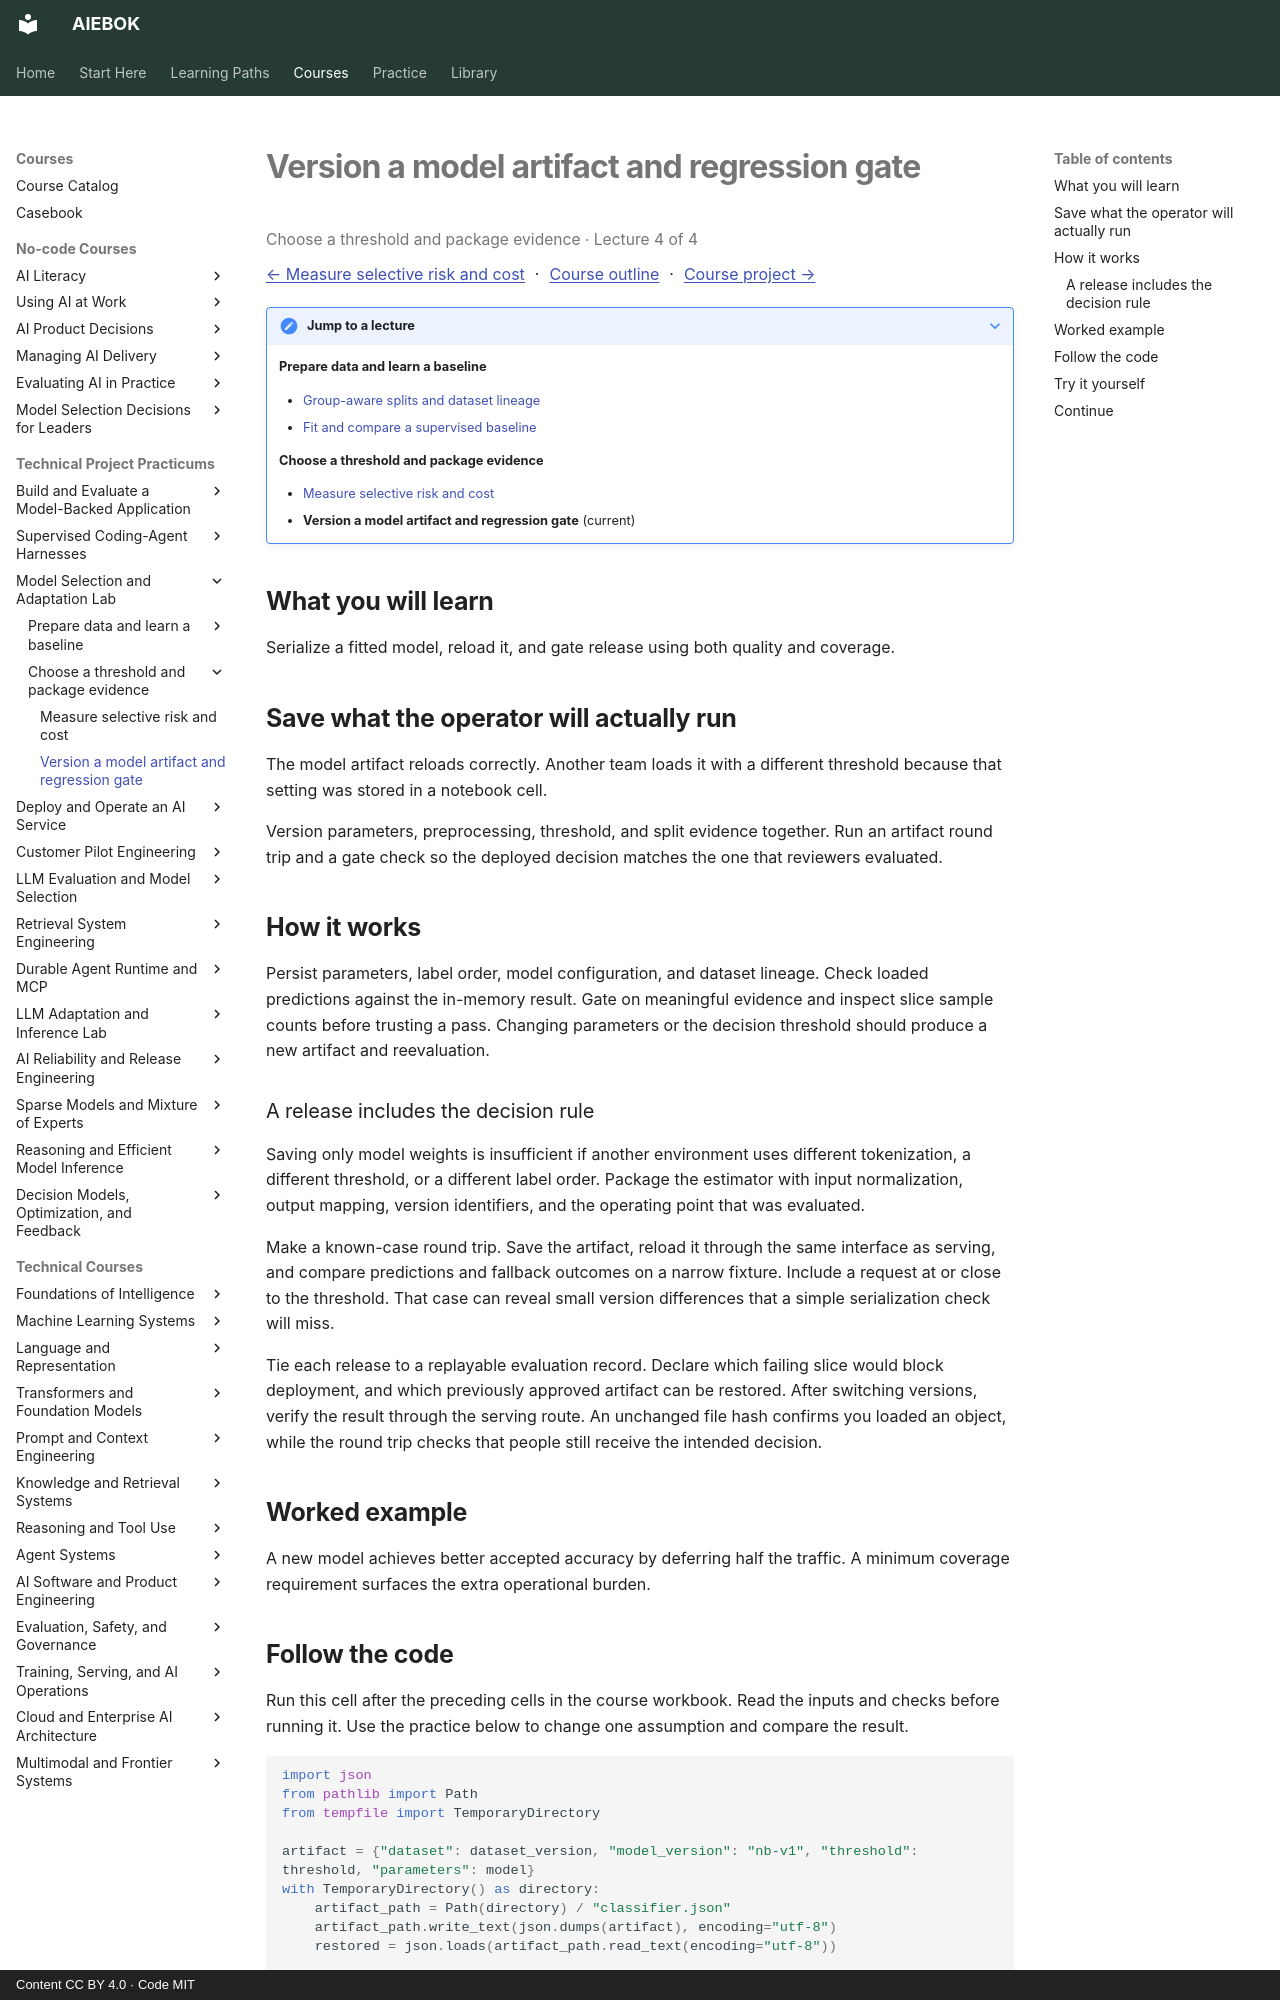

repository: mahalingam-inapp/aiebok · page: courses/model-selection-and-adaptation/04-version-a-model-artifact-and-regression-gate/index.html · generator: mkdocs · copyright: Content CC BY 4.0 · Code MIT

# Version a model artifact and regression gate

<p class="study-position" data-course="model-selection-and-adaptation" data-lecture="04-version-a-model-artifact-and-regression-gate.md">Choose a threshold and package evidence · Lecture 4 of 4</p>

[← Measure selective risk and cost](03-measure-selective-risk-and-cost.md) · [Course outline](index.md#course-outline){ .study-overview } · [Course project →](index.md#course-project)
{: .study-directions }

??? note "Jump to a lecture"

    **Prepare data and learn a baseline**

    - [Group-aware splits and dataset lineage](01-group-aware-splits-and-dataset-lineage.md)
    - [Fit and compare a supervised baseline](02-fit-and-compare-a-supervised-baseline.md)

    **Choose a threshold and package evidence**

    - [Measure selective risk and cost](03-measure-selective-risk-and-cost.md)
    - **Version a model artifact and regression gate** (current)

## What you will learn

Serialize a fitted model, reload it, and gate release using both quality and coverage.

## Save what the operator will actually run

The model artifact reloads correctly. Another team loads it with a different threshold because that setting was stored in a notebook cell.

Version parameters, preprocessing, threshold, and split evidence together. Run an artifact round trip and a gate check so the deployed decision matches the one that reviewers evaluated.

## How it works

Persist parameters, label order, model configuration, and dataset lineage. Check loaded predictions against the in-memory result. Gate on meaningful evidence and inspect slice sample counts before trusting a pass. Changing parameters or the decision threshold should produce a new artifact and reevaluation.

### A release includes the decision rule

Saving only model weights is insufficient if another environment uses different tokenization, a different threshold, or a different label order. Package the estimator with input normalization, output mapping, version identifiers, and the operating point that was evaluated.

Make a known-case round trip. Save the artifact, reload it through the same interface as serving, and compare predictions and fallback outcomes on a narrow fixture. Include a request at or close to the threshold. That case can reveal small version differences that a simple serialization check will miss.

Tie each release to a replayable evaluation record. Declare which failing slice would block deployment, and which previously approved artifact can be restored. After switching versions, verify the result through the serving route. An unchanged file hash confirms you loaded an object, while the round trip checks that people still receive the intended decision.

## Worked example

A new model achieves better accepted accuracy by deferring half the traffic. A minimum coverage requirement surfaces the extra operational burden.
